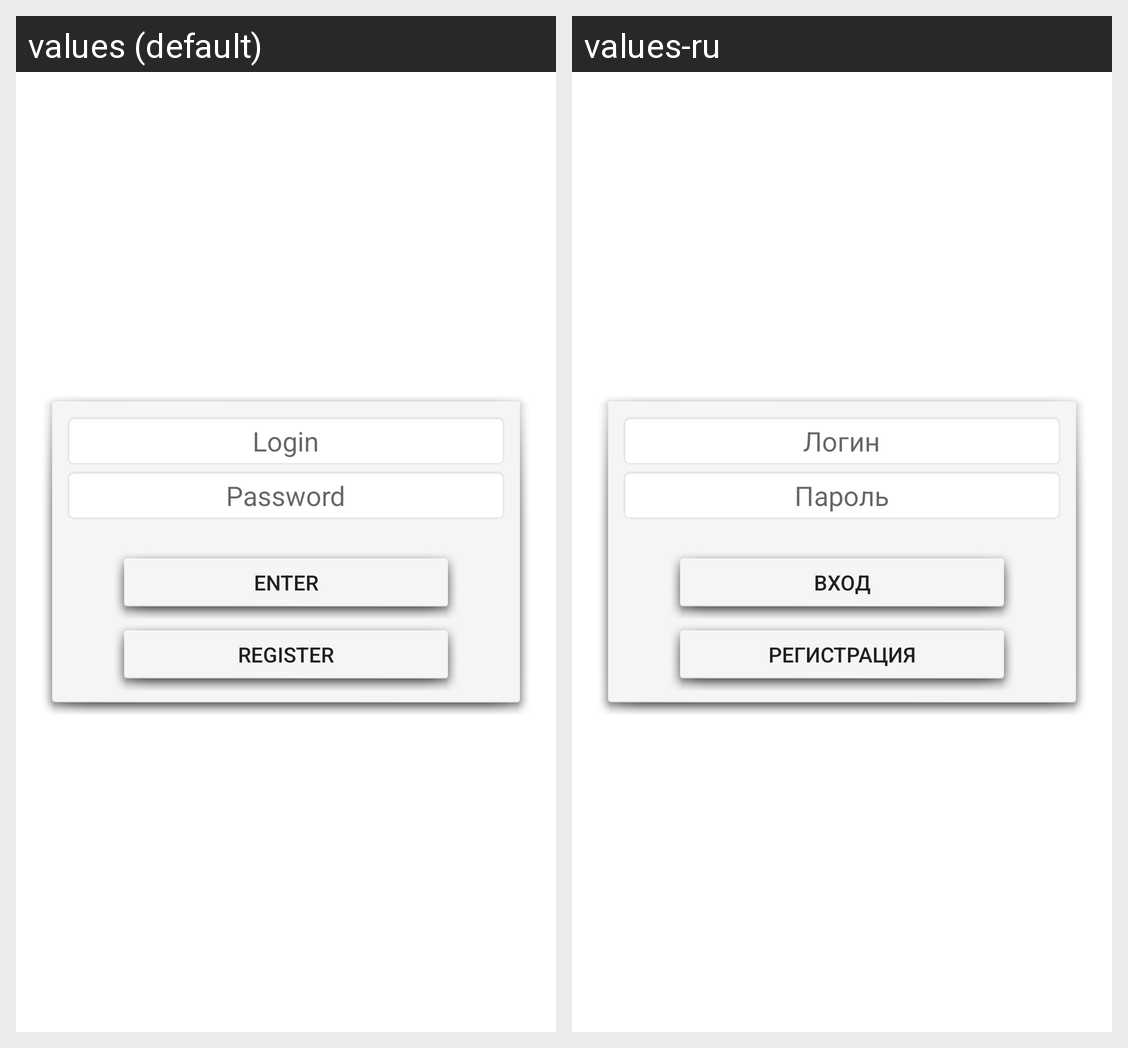

The same Android screen rendered under two of its app's locales, left to right. List the strings drawn on it with the default value and each locale's translation.
Android screen res/layout/autorisation.xml rendered under 2 locales, left to right: values (default), values-ru. Device: Nexus 5 (rendered at 1080×1920; each locale shown at half size, 540×960, under a caption strip naming it); theme CustomAppTheme.
Strings drawn on this screen, with the default value and each locale's value (text and hints the layout hard-codes, and strings that could not be matched under every locale, appear in the picture but are not listed):

txt_log
  values: Login
  values-ru: Логин

txt_pass
  values: Password
  values-ru: Пароль

enter_txt
  values: Enter
  values-ru: Вход

reg_act_btn
  values: Register
  values-ru: Регистрация
